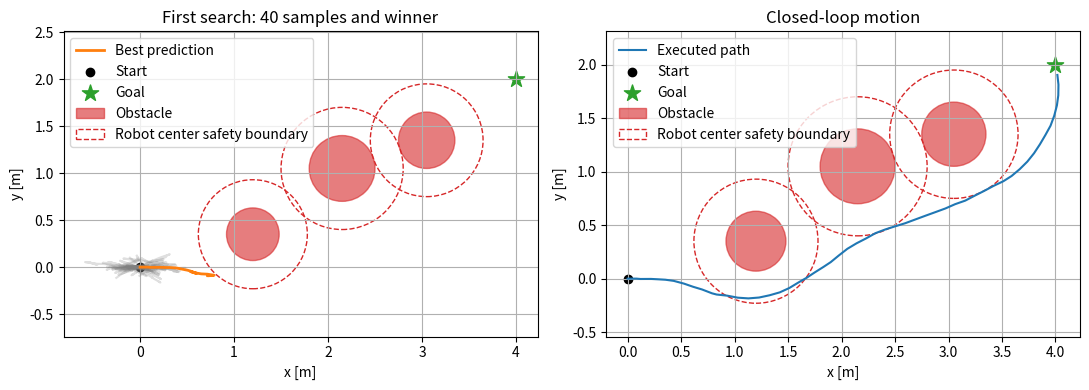
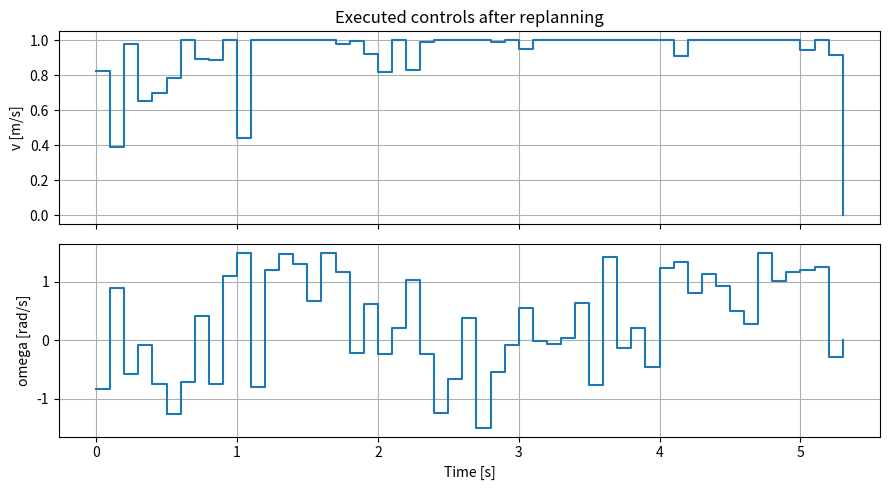

Write the Python code that produced these figures, in order.
import numpy as np
import matplotlib.pyplot as plt

# Re-running this cell resets the random sequence.
rng = np.random.default_rng(7)
dt = 0.1                         # Control interval [s]
horizon = 20                     # Future controls: 2 seconds
num_samples = 512                # Candidate plans per control step
max_steps = 200                  # Maximum simulation length
goal_tolerance = 0.15            # Stop within this distance [m]
start = np.array([0.0, 0.0, 0.0]) # x [m], y [m], heading [rad]
goal = np.array([4.0, 2.0])       # Target position [m]
control_low = np.array([-1.0, -1.5])  # Minimum v [m/s], omega [rad/s]
control_high = np.array([1.0, 1.5])  # Maximum v [m/s], omega [rad/s]

# Each row contains obstacle center x [m], center y [m], and radius [m].
obstacles = np.array([
    [1.20, 0.35, 0.28],
    [2.15, 1.05, 0.35],
    [3.05, 1.35, 0.30],
])
robot_radius = 0.15  # Robot footprint [m]
safety_margin = 0.15  # Desired extra clearance [m]
obstacle_weight = 250.0
collision_weight = 10000.0


def robot_step(state, control):
    """Advance one state, or a batch of states, by one time step."""
    next_state = np.empty_like(state)
    next_state[..., 0] = state[..., 0] + dt * control[..., 0] * np.cos(state[..., 2])
    next_state[..., 1] = state[..., 1] + dt * control[..., 0] * np.sin(state[..., 2])
    next_state[..., 2] = state[..., 2] + dt * control[..., 1]
    return next_state


def rollout(initial_state, controls):
    """Simulate controls shaped (candidates, horizon, 2)."""
    states = np.empty((len(controls), horizon + 1, 3))
    states[:, 0] = initial_state
    for t in range(horizon):
        states[:, t + 1] = robot_step(states[:, t], controls[:, t])
    return states


def trajectory_cost(states, controls):
    """Score goal progress, control effort, and obstacle proximity."""
    squared_distance = np.sum((states[:, 1:, :2] - goal) ** 2, axis=2)
    effort = controls[:, :, 0] ** 2 + 0.1 * controls[:, :, 1] ** 2
    # Surface-to-surface clearance includes the robot's circular footprint.
    obstacle_cost = np.zeros(len(controls))
    for obstacle_x, obstacle_y, radius in obstacles:
        distance = np.linalg.norm(
            states[:, 1:, :2] - np.array([obstacle_x, obstacle_y]), axis=2)
        clearance = distance - radius - robot_radius
        margin_violation = np.maximum(safety_margin - clearance, 0.0)
        obstacle_cost += np.sum(obstacle_weight * margin_violation ** 2
                                + collision_weight * (clearance <= 0.0), axis=1)
    return (dt * np.sum(squared_distance + 0.02 * effort, axis=1)
            + 10.0 * squared_distance[:, -1] + obstacle_cost)


def sample_plans(previous_plan):
    """Draw control sequences for the next optimization."""
    if previous_plan is None:
        return rng.uniform(control_low, control_high, (num_samples, horizon, 2))

    # Discard the applied control and repeat the last control at the tail.
    nominal = np.concatenate((previous_plan[1:], previous_plan[-1:]), axis=0)
    noise = rng.uniform(-1.0, 1.0, (num_samples, horizon, 2))
    candidates = np.clip(nominal + noise * np.array([0.2, 0.4]),
                         control_low, control_high)
    candidates[0] = nominal  # Always evaluate the unperturbed warm start.
    return candidates


def predictive_sampling(state, previous_plan=None):
    """Return the best plan and predictions for inspecting this search."""
    plans = sample_plans(previous_plan)
    controls = plans
    predictions = rollout(state, controls)
    costs = trajectory_cost(predictions, controls)
    best = np.argmin(costs)
    return plans[best].copy(), controls[best].copy(), predictions, best


# Reset here so this entire experiment can be repeated independently.
rng = np.random.default_rng(7)
state = start.copy()
previous_plan = None
state_history = [state.copy()]
control_history = []

for step in range(max_steps):
    if np.linalg.norm(state[:2] - goal) <= goal_tolerance:
        break
    best_plan, best_controls, predictions, best = predictive_sampling(state, previous_plan)
    if step == 0:
        first_predictions = predictions.copy()
        first_best = best
        first_plan = best_plan.copy()
        first_controls = best_controls.copy()
    control = best_controls[0]
    state = robot_step(state, control)
    state_history.append(state.copy())
    control_history.append(control.copy())
    previous_plan = best_plan

reached = np.linalg.norm(state[:2] - goal) <= goal_tolerance
if reached:
    control_history.append(np.zeros(2))
    state_history.append(robot_step(state, np.zeros(2)))
state_history = np.asarray(state_history)
control_history = np.asarray(control_history)
print(f"Goal reached: {reached}")
print(f"Final position error: {np.linalg.norm(state[:2] - goal):.3f} m")
print(f"Executed control steps (including stop if reached): {len(control_history)}")

# Check clearance along each executed straight Euler step, not just its endpoints.
segment_start = state_history[:-1, :2]
segment_delta = np.diff(state_history[:, :2], axis=0)
segment_length_squared = np.sum(segment_delta ** 2, axis=1)
minimum_clearance = np.inf
for obstacle_x, obstacle_y, radius in obstacles:
    center = np.array([obstacle_x, obstacle_y])
    projection = np.sum((center - segment_start) * segment_delta, axis=1)
    fraction = np.clip(projection / np.maximum(segment_length_squared, 1e-12), 0, 1)
    closest_point = segment_start + fraction[:, None] * segment_delta
    clearance = np.linalg.norm(closest_point - center, axis=1) - radius - robot_radius
    minimum_clearance = min(minimum_clearance, clearance.min())
print(f"Minimum executed clearance: {minimum_clearance:.3f} m")
print(f"Collision-free executed path: {minimum_clearance > 0}")


fig, axes = plt.subplots(1, 2, figsize=(11, 4))
for prediction in first_predictions[:40]:
    axes[0].plot(prediction[:, 0], prediction[:, 1], color="gray", alpha=0.25)
axes[0].plot(first_predictions[first_best, :, 0], first_predictions[first_best, :, 1],
             color="tab:orange", linewidth=2, label="Best prediction")
axes[1].plot(state_history[:, 0], state_history[:, 1], label="Executed path")
for ax, title in zip(axes, ["First search: 40 samples and winner", "Closed-loop motion"]):
    ax.scatter(*start[:2], label="Start", color="black")
    ax.scatter(*goal, marker="*", s=150, label="Goal", color="tab:green")
    for index, (obstacle_x, obstacle_y, radius) in enumerate(obstacles):
        ax.add_patch(plt.Circle((obstacle_x, obstacle_y), radius,
                               color="tab:red", alpha=0.6,
                               label="Obstacle" if index == 0 else None))
        ax.add_patch(plt.Circle((obstacle_x, obstacle_y),
                               radius + robot_radius + safety_margin,
                               fill=False, linestyle="--", color="tab:red",
                               label="Robot center safety boundary" if index == 0 else None))
    ax.set(xlabel="x [m]", ylabel="y [m]", title=title)
    ax.axis("equal")
    ax.grid(True)
    ax.legend()
plt.tight_layout()
plt.show()


fig, axes = plt.subplots(2, 1, figsize=(9, 5), sharex=True)
control_time = np.arange(len(control_history)) * dt
for channel, label in enumerate(["v [m/s]", "omega [rad/s]"]):
    axes[channel].step(control_time, control_history[:, channel], where="post")
    axes[channel].set_ylabel(label)
    axes[channel].grid(True)
axes[0].set_title("Executed controls after replanning")
axes[1].set_xlabel("Time [s]")
plt.tight_layout()
plt.show()
